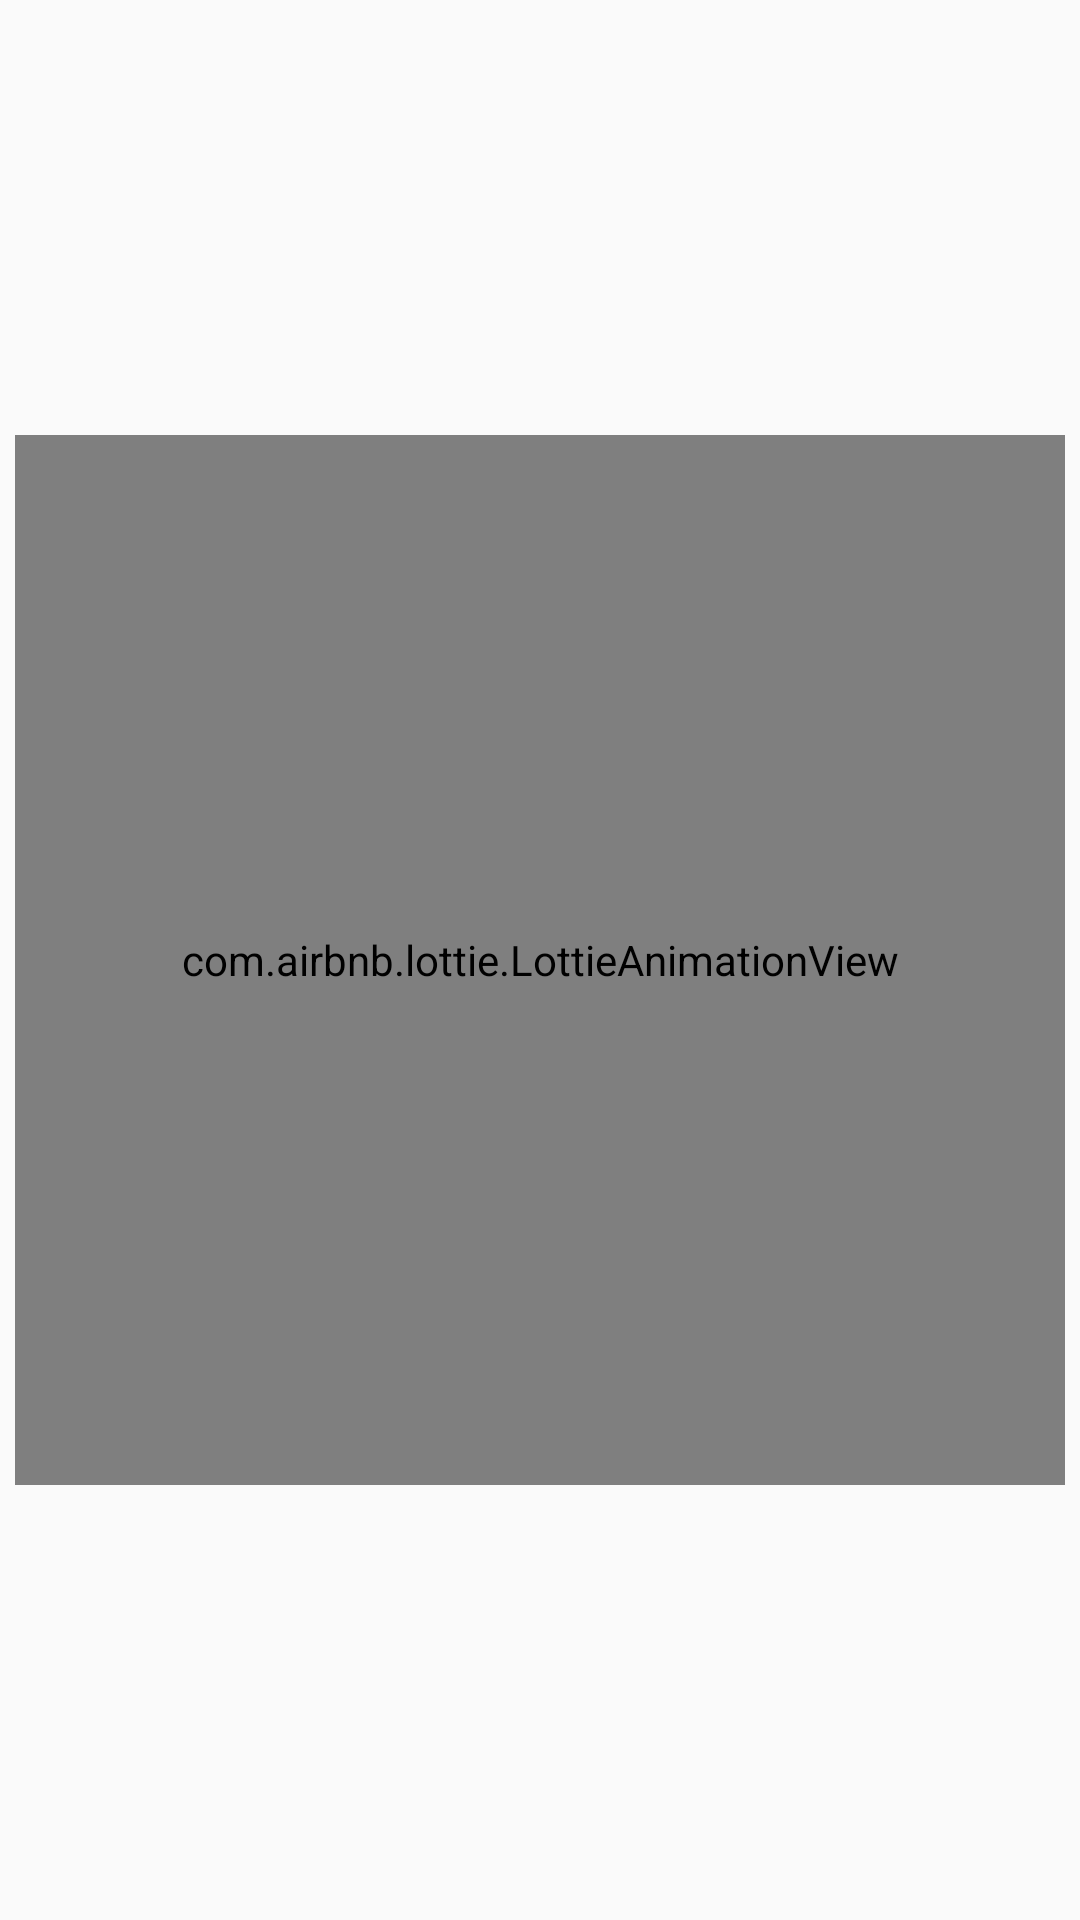

Produce the Android XML layout that renders to this screen, including the resource entries it uses.
<!-- AndroidManifest.xml: application theme Theme.app -->
<!-- res/layout/activity_splash.xml -->
<?xml version="1.0" encoding="utf-8"?>
<RelativeLayout xmlns:android="http://schemas.android.com/apk/res/android"
    android:layout_width="match_parent"
    android:layout_height="match_parent"
    xmlns:app="http://schemas.android.com/apk/res-auto">

    <RelativeLayout
        android:layout_width="match_parent"
        android:layout_height="match_parent"
        android:layout_centerInParent="true"
        android:layout_marginTop="50dp">

        <com.airbnb.lottie.LottieAnimationView
            android:id="@+id/lottie_animation_view_main_splash"
            android:layout_width="350dp"
            android:layout_height="350dp"
            android:layout_centerInParent="true"
            android:layout_marginBottom="200dp"
            app:lottie_autoPlay="false"
            app:lottie_loop="false" />

    </RelativeLayout>

    <RelativeLayout
        android:layout_width="match_parent"
        android:layout_height="40dp"
        android:layout_alignParentStart="true"
        android:layout_alignParentEnd="true"
        android:layout_alignParentBottom="true"
        android:layout_marginBottom="20dp">

        <TextView
            android:id="@+id/textview_name_app"
            android:layout_width="wrap_content"
            android:layout_height="20dp"
            android:layout_centerInParent="true"
            android:gravity="center" />

    </RelativeLayout>

</RelativeLayout>
<!-- resources referenced by this layout -->
<resources>
  <style name="Theme.app" parent="Theme.AppCompat.Light.NoActionBar">
          <item name="colorPrimary">@color/white</item> 
          <item name="colorPrimaryVariant">@color/white</item>  
          <item name="colorOnPrimary">@color/white</item>
          <item name="android:statusBarColor" tools:targetApi="q">?attr/colorPrimaryVariant</item>
          <item name="android:windowLightStatusBar">true</item> 
          <item name="android:windowOverscan">false</item> 
          <item name="android:windowNoTitle">true</item> 
      </style>
  <color name="white">#FFFFFFFF</color>
</resources>
